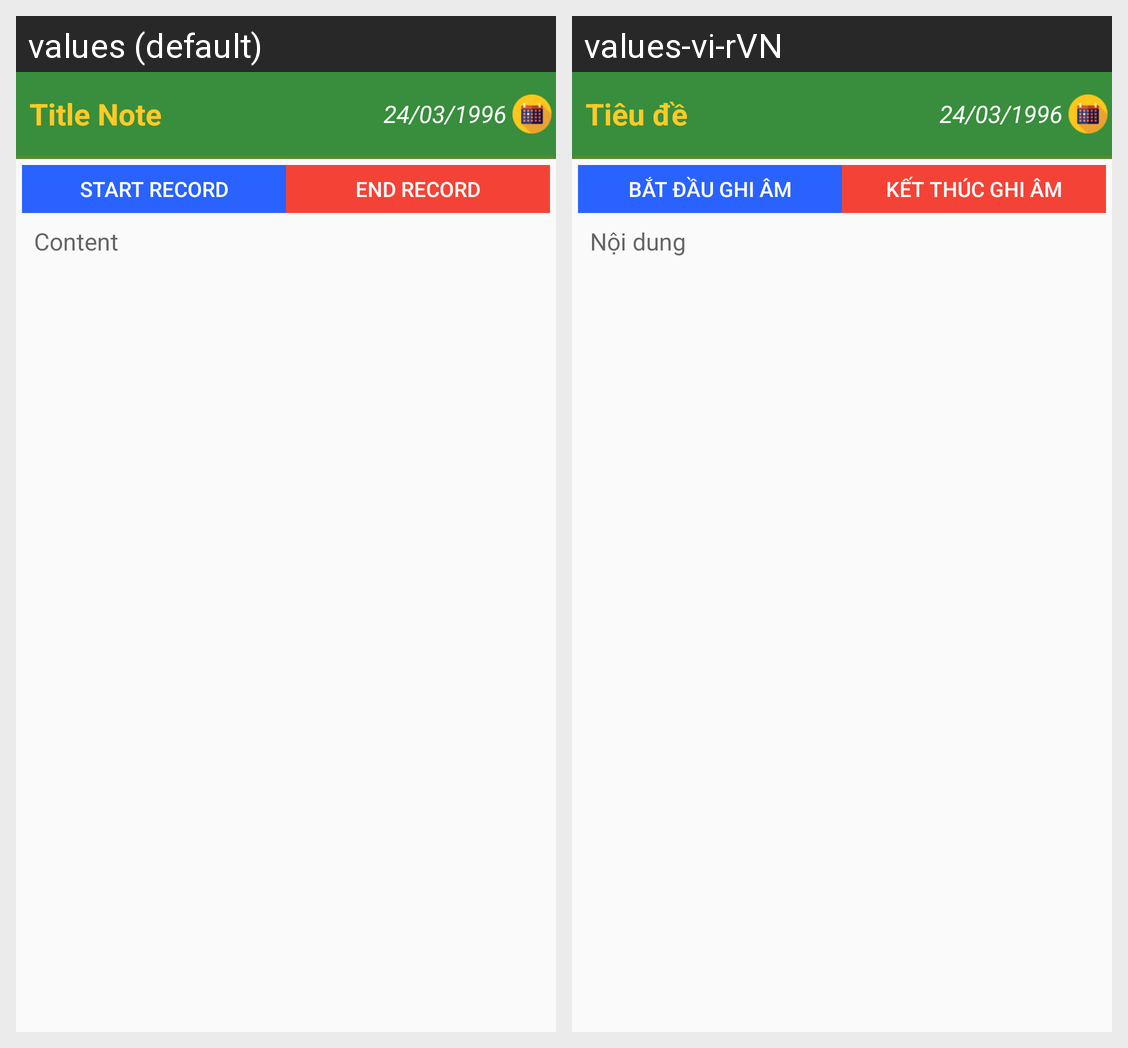

For this localized Android screen grid, give each drawn string resource with its value in every locale shown.
Android screen res/layout/activity_content_note.xml rendered under 2 locales, left to right: values (default), values-vi-rVN. Device: Nexus 5 (rendered at 1080×1920; each locale shown at half size, 540×960, under a caption strip naming it); theme AppTheme.
Strings drawn on this screen, with the default value and each locale's value (text and hints the layout hard-codes, and strings that could not be matched under every locale, appear in the picture but are not listed):

title_note
  values: Title Note
  values-vi-rVN: Tiêu đề

start_record
  values: Start Record
  values-vi-rVN: Bắt đầu ghi âm

end_record
  values: End Record
  values-vi-rVN: Kết thúc ghi âm

content
  values: Content
  values-vi-rVN: Nội dung
